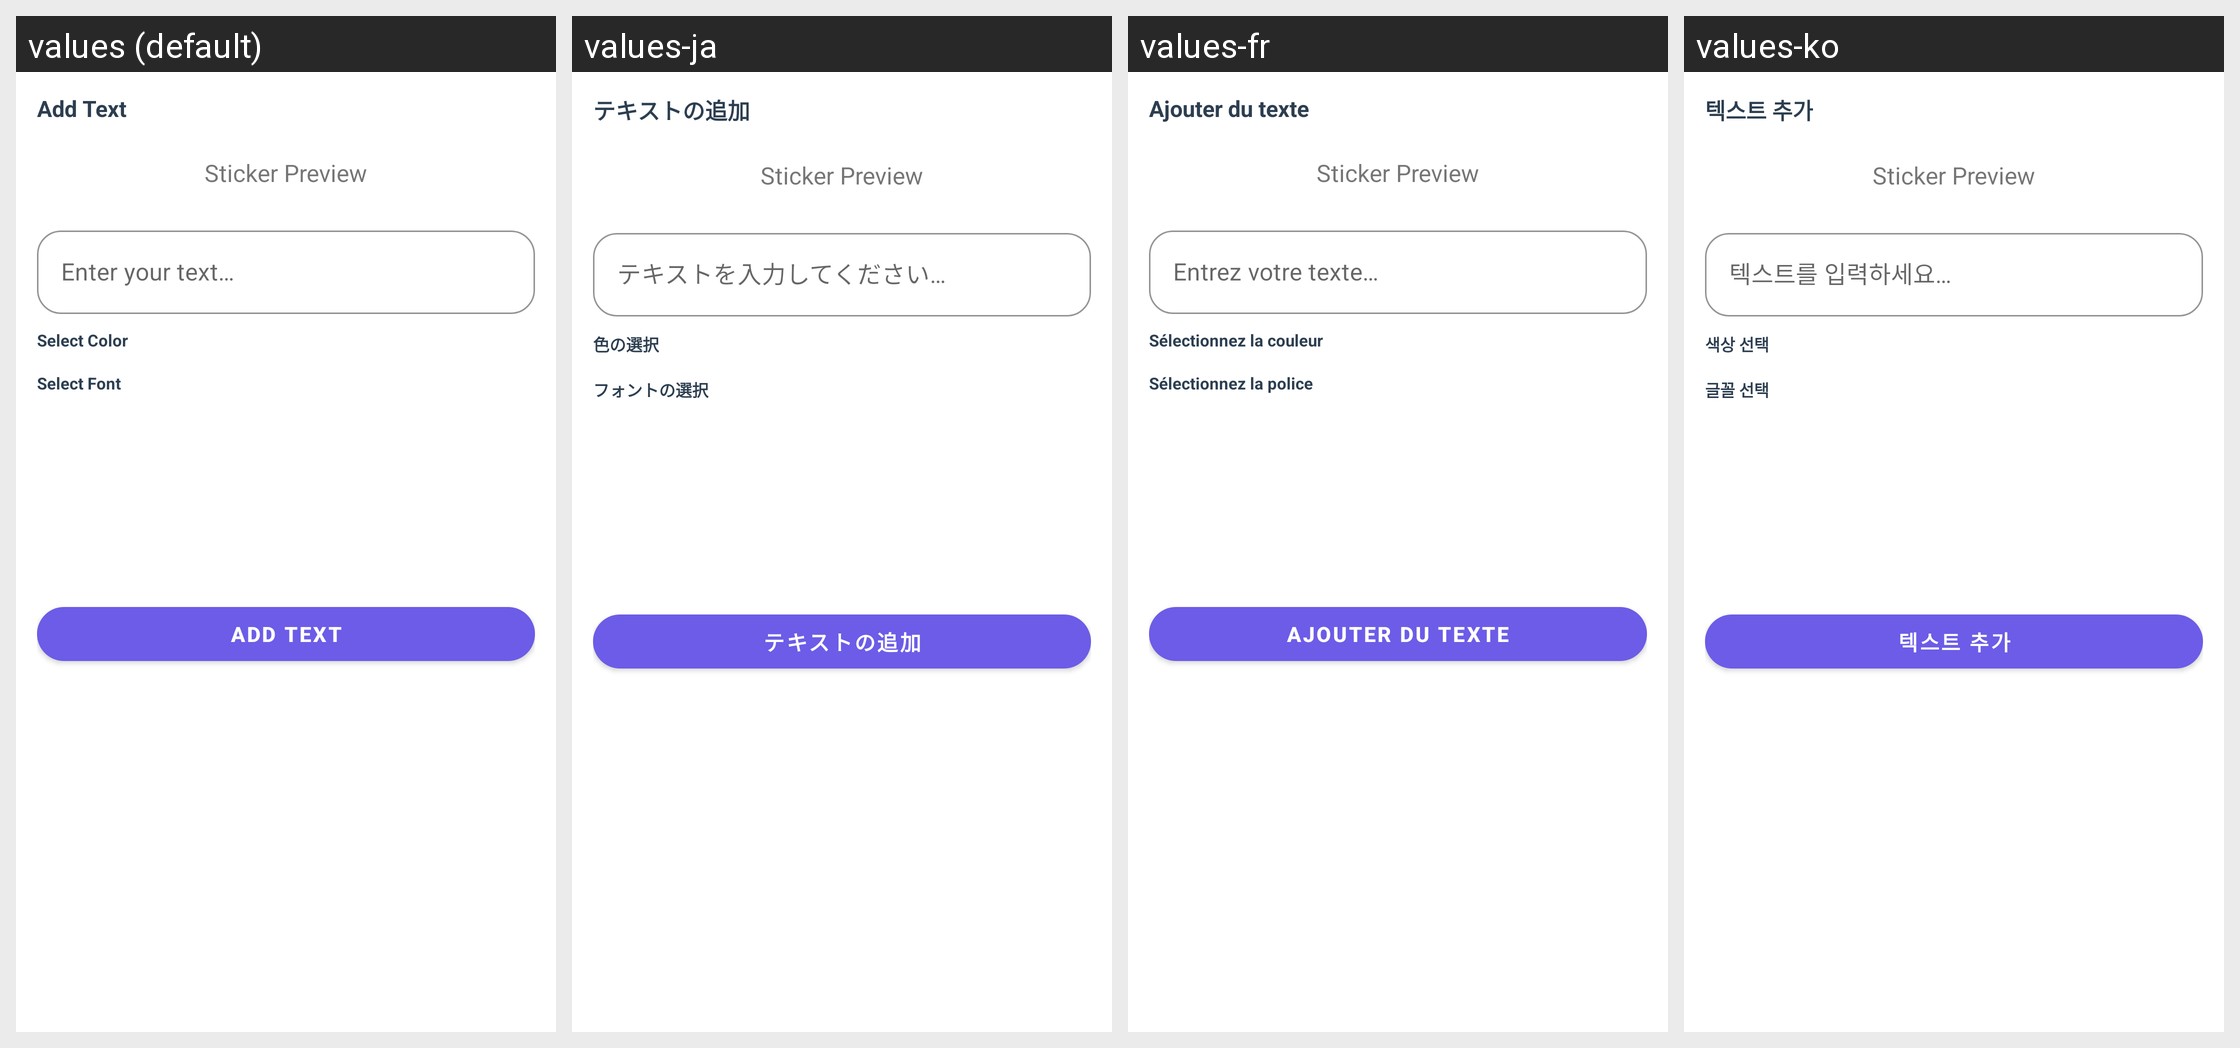

This grid shows one Android layout under several languages. Give, for every string resource on the screen, its name, the default text and each shown locale's text.
Android screen res/layout/dialog_add_text.xml rendered under 4 locales, left to right: values (default), values-ja, values-fr, values-ko. Device: Nexus 5 (rendered at 1080×1920; each locale shown at half size, 540×960, under a caption strip naming it); theme AppTheme.
Other locales in the repository, not shown: values-ar, values-de, values-es, values-fil, values-hi, values-in, values-it, values-pt, values-ru, values-th, values-tr, values-vi, values-zh.
Strings drawn on this screen, with the default value and each locale's value (text and hints the layout hard-codes, and strings that could not be matched under every locale, appear in the picture but are not listed):

btn_add_text_label
  values: Add Text
  values-ja: テキストの追加
  values-fr: Ajouter du texte
  values-ko: 텍스트 추가

et_sticker_text_hint
  values: Enter your text…
  values-ja: テキストを入力してください…
  values-fr: Entrez votre texte…
  values-ko: 텍스트를 입력하세요…

select_color
  values: Select Color
  values-ja: 色の選択
  values-fr: Sélectionnez la couleur
  values-ko: 색상 선택

select_font
  values: Select Font
  values-ja: フォントの選択
  values-fr: Sélectionnez la police
  values-ko: 글꼴 선택
